Run: headless pygame with SDL's dummy video driver; simulated clock (each Clock.tick advances the game by its frame time, no real sleeping); random seed 0; keys injected as events and as key.get_pressed() state; no mouse input.
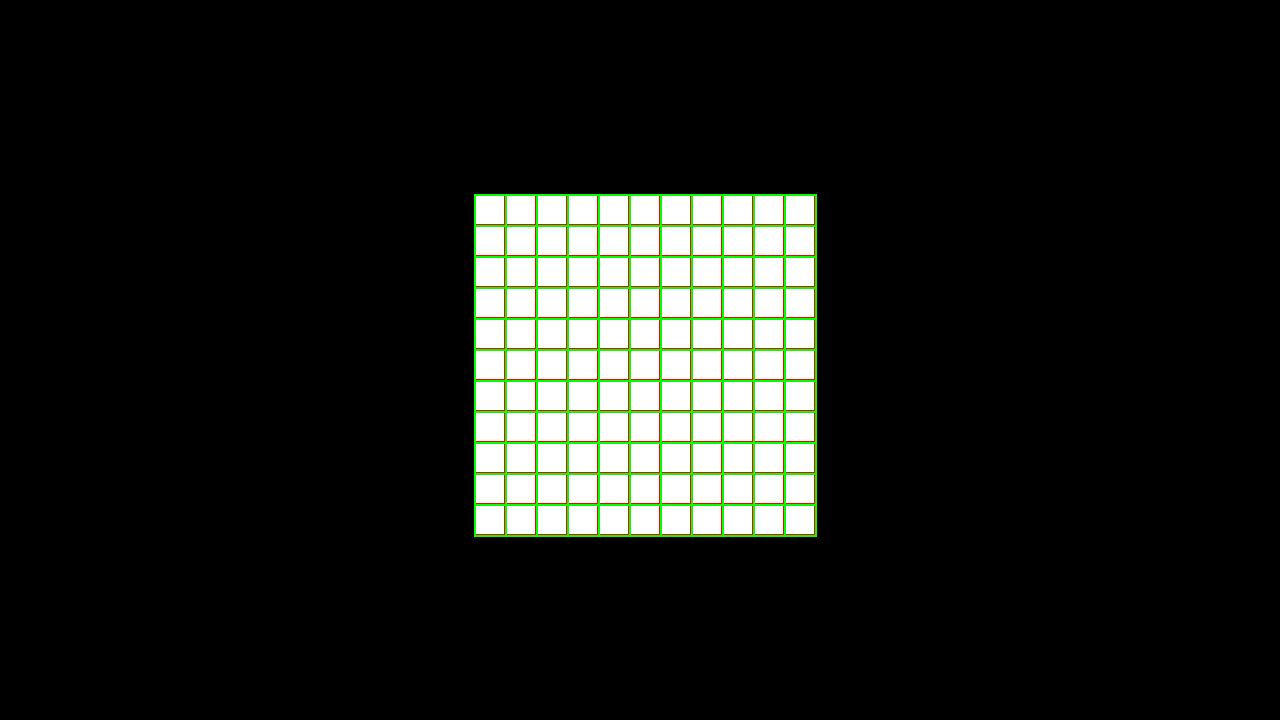
Frame 1 of 4 · flips 1–60 · no input
Frame 2 of 4 · flips 61–180 · tapped SPACE, RETURN · held RIGHT (→), D · screen unchanged from frame 1, image omitted
Frame 3 of 4 · flips 181–300 · held DOWN (↓), S · screen unchanged from frame 2, image omitted
Frame 4 of 4 · flips 301–420 · held LEFT (←), A, UP (↑), W · screen unchanged from frame 3, image omitted

The pygame program that drew these frames:

# Example file showing a circle moving on screen
import pygame

# pygame setup
pygame.init()

screen_x = 1280
screen_y = 720

screen = pygame.display.set_mode((screen_x, screen_y))
clock = pygame.time.Clock()
running = True
dt = 0

color = (255,0,0)

player_x = screen.get_width() / 2
player_y = screen.get_height() - 75
player_width = 40
player_height = 60 

player_pos = pygame.Vector2(player_x, player_y)

def draw_grid(grid_size: int, grid_square_size: int, grid_gap: int, square_color: str, border_thickness: int, border_color: str, line_thickness: int, line_color: str):
    start_x = (screen_x - grid_square_size * grid_size) // 2
    start_y = (screen_y - grid_square_size * grid_size) // 2
    
    for i in range(grid_size):
        for j in range(grid_size):
            rect_x = start_x + i * (grid_square_size + grid_gap)
            rect_y = start_y + j * (grid_square_size + grid_gap)
            
            pygame.draw.rect(screen, square_color, pygame.Rect(rect_x, rect_y, grid_square_size, grid_square_size))
            
            if (border_thickness > 0):
                pygame.draw.rect(screen, border_color, pygame.Rect(rect_x, rect_y, grid_square_size, grid_square_size), border_thickness)
                
    for j in range(grid_size + 1):  # +1 to draw the bottom line
        line_y = start_y + j * (grid_square_size + grid_gap)
        pygame.draw.rect(screen, line_color, pygame.Rect(start_x - grid_gap, line_y - grid_gap, (grid_square_size + grid_gap) * grid_size + grid_gap + line_thickness, line_thickness + grid_gap))

    # Draw vertical lines
    for i in range(grid_size + 1):  # +1 to draw the right line
        line_x = start_x + i * (grid_square_size + grid_gap)
        pygame.draw.rect(screen, line_color, pygame.Rect(line_x - grid_gap, start_y - grid_gap, line_thickness + grid_gap, (grid_square_size + grid_gap) * grid_size + grid_gap + line_thickness))


while running:
    # poll for events
    # pygame.QUIT event means the user clicked X to close your window
    for event in pygame.event.get():
        if event.type == pygame.QUIT:
            running = False

    # fill the screen with a color to wipe away anything from last frame
    screen.fill("black")
        
    draw_grid(11, 30, 1, "white", 1, "red", 1, "green")
        
    # flip() the display to put your work on screen
    pygame.display.flip()

    # limits FPS to 60
    # dt is delta time in seconds since last frame, used for framerate-
    # independent physics.
    dt = clock.tick(60) / 1000

pygame.quit()
